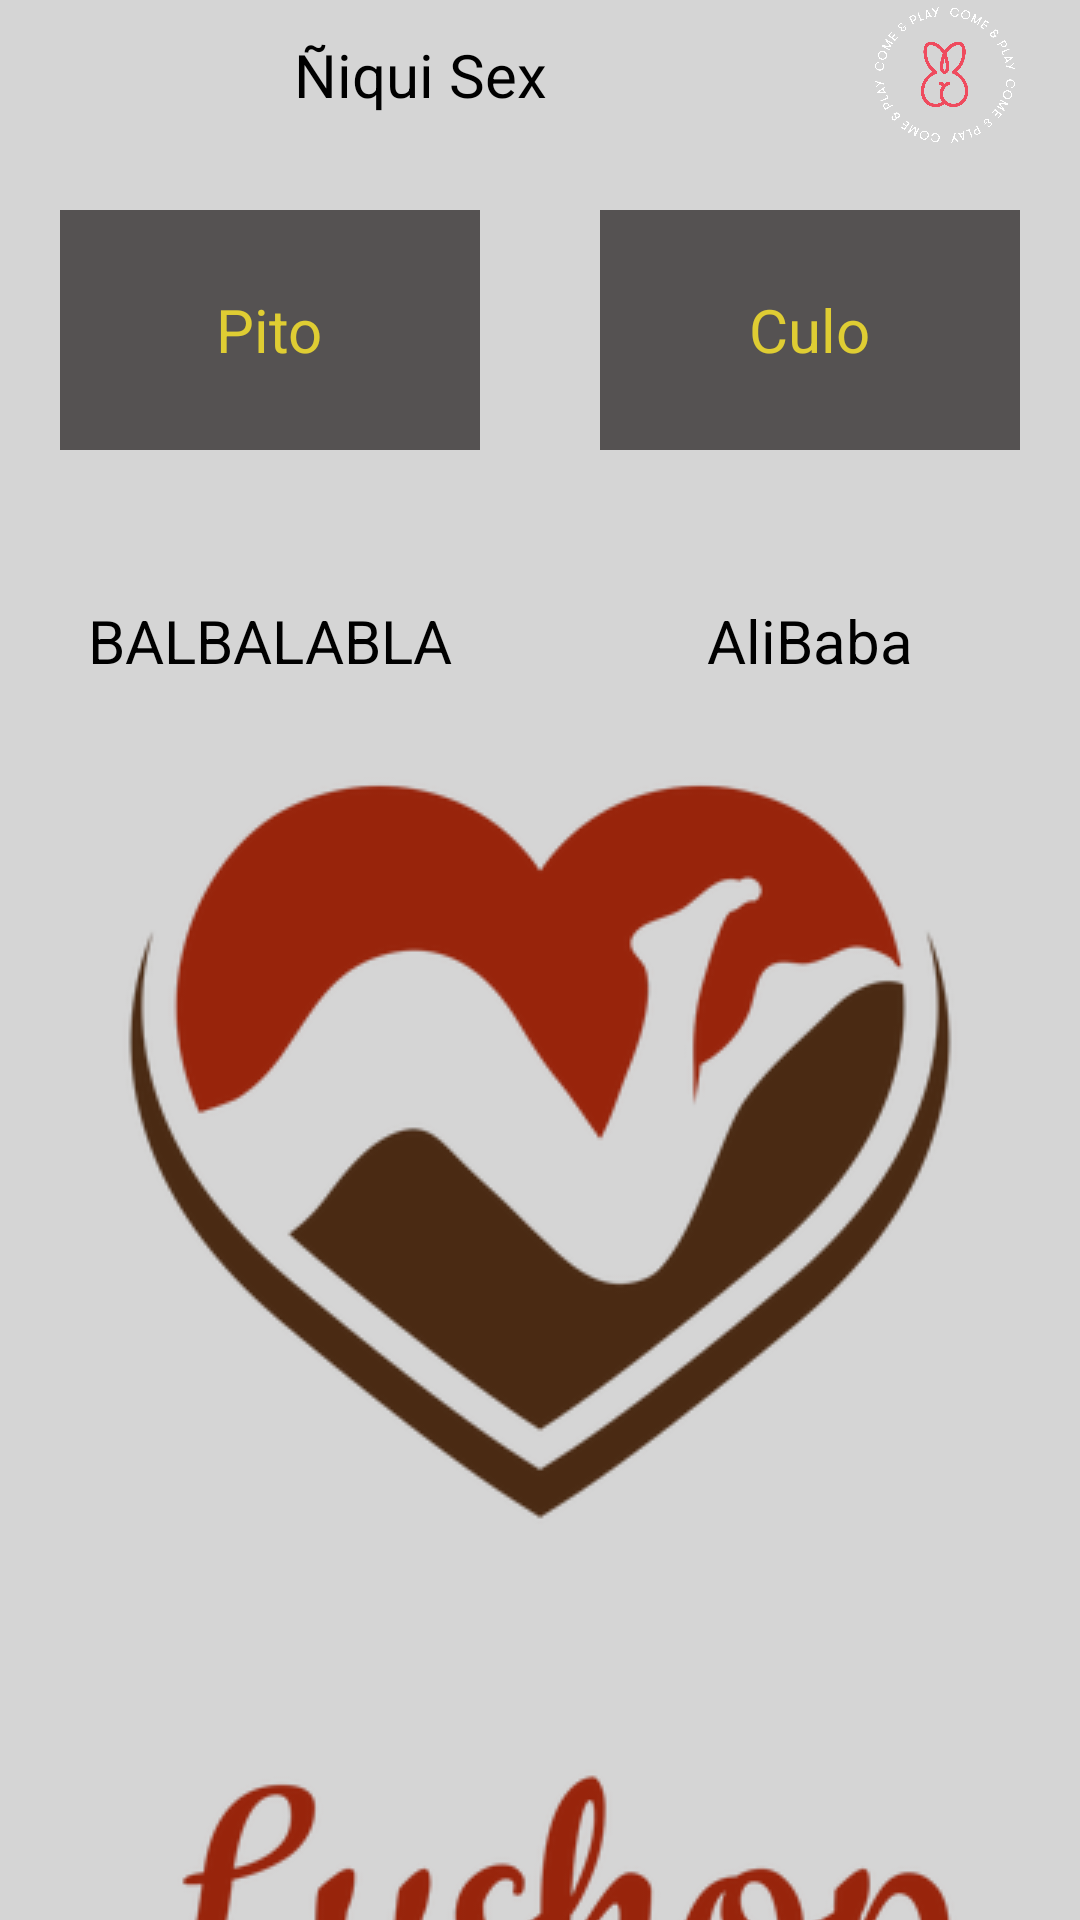

Reconstruct the res/layout file that produces this screen, plus the resources it refers to.
<!-- AndroidManifest.xml: application theme Theme.App -->
<!-- res/layout/activity_ejercicio02.xml -->
<?xml version="1.0" encoding="utf-8"?>
<androidx.constraintlayout.widget.ConstraintLayout xmlns:android="http://schemas.android.com/apk/res/android"
    xmlns:app="http://schemas.android.com/apk/res-auto"
    xmlns:tools="http://schemas.android.com/tools"
    android:layout_width="match_parent"
    android:layout_height="match_parent"
    tools:context=".Ejercicio02"
    android:background="@color/gris">
    <LinearLayout
        android:id="@+id/card1"
        android:layout_width="match_parent"
        android:layout_height="50dp"
        app:layout_constraintTop_toTopOf="parent"
        android:backgroundTint="@color/white"
        android:orientation="horizontal"
        >

        <TextView
            android:layout_width="0dp"
            android:layout_height="match_parent"
            android:text="Ñiqui Sex"
            android:textSize="20dp"
            android:gravity="center"
            android:layout_weight="1"
            />

        <ImageView
            android:layout_width="70dp"
            android:layout_height="50dp"
            android:src="@drawable/sexshop"
            android:layout_gravity="end"
            android:layout_marginEnd="10dp"/>


    </LinearLayout>
    <androidx.cardview.widget.CardView
        android:id="@+id/card2"
        android:layout_width="0dp"
        android:layout_height="80dp"
        android:backgroundTint="@color/gray"
        app:layout_constraintStart_toStartOf="parent"
        app:layout_constraintTop_toBottomOf="@+id/card1"
        app:layout_constraintEnd_toStartOf="@id/card3"
        android:layout_margin="20dp"

        >


        <TextView
            android:layout_width="wrap_content"
            android:layout_height="wrap_content"
            android:text="Pito"
            android:layout_gravity="center"
            android:textSize="20dp"
            android:textColor="@color/amarillo"/>


    </androidx.cardview.widget.CardView>

    <androidx.cardview.widget.CardView
        android:id="@+id/card3"
        android:layout_width="0dp"
        android:layout_height="80dp"
        android:backgroundTint="@color/gray"
        app:layout_constraintEnd_toEndOf="parent"
        app:layout_constraintTop_toBottomOf="@+id/card1"
        app:layout_constraintStart_toEndOf="@id/card2"
        android:layout_margin="20dp"
        >
        <TextView
            android:layout_width="wrap_content"
            android:layout_height="wrap_content"
            android:text="Culo"
            android:layout_gravity="center"
            android:textSize="20dp"
            android:textColor="@color/amarillo"/>

    </androidx.cardview.widget.CardView>

    <TextView
        android:id="@+id/text1"
        android:layout_width="0dp"
        android:layout_height="wrap_content"
        app:layout_constraintStart_toStartOf="parent"
        app:layout_constraintTop_toBottomOf="@id/card2"
        app:layout_constraintEnd_toStartOf="@id/text2"
        android:text="BALBALABLA"
        android:layout_marginTop="50dp"
        android:textSize="20dp"
        app:layout_constraintHorizontal_weight="1"
        android:gravity="center"
        />

    <TextView
        android:id="@+id/text2"
        android:layout_width="0dp"
        android:layout_height="wrap_content"
        android:layout_marginTop="50dp"
        android:text="AliBaba"
        android:textSize="20dp"
        app:layout_constraintEnd_toEndOf="parent"
        app:layout_constraintHorizontal_weight="1"
        app:layout_constraintStart_toEndOf="@+id/text1"
        app:layout_constraintTop_toBottomOf="@id/card3"
        android:gravity="center"/>

    <ImageView
        android:layout_width="match_parent"
        android:layout_height="wrap_content"
        android:layout_marginTop="10dp"
        android:foregroundGravity="center"
        android:scaleType="center"
        android:src="@drawable/zarla_lushop_1x1_2400x2400_20211021_fjq8vrm86pwm7g4fywxt"
        app:layout_constraintBaseline_toBottomOf="parent"
        app:layout_constraintEnd_toEndOf="parent"
        app:layout_constraintHorizontal_bias="1.0"
        app:layout_constraintStart_toStartOf="parent"
        app:layout_constraintTop_toBottomOf="@+id/text1" />


</androidx.constraintlayout.widget.ConstraintLayout>
<!-- resources referenced by this layout -->
<resources>
  <color name="amarillo">#DFCD33</color>
  <color name="gray">#555252</color>
  <color name="gris">#D5D5D5</color>
  <color name="white">#FFFFFFFF</color>
  <!-- drawable sexshop: png bitmap (drawable, 120142 bytes) -->
  <!-- drawable zarla_lushop_1x1_2400x2400_20211021_fjq8vrm86pwm7g4fywxt: png bitmap (drawable, 63111 bytes) -->
</resources>
